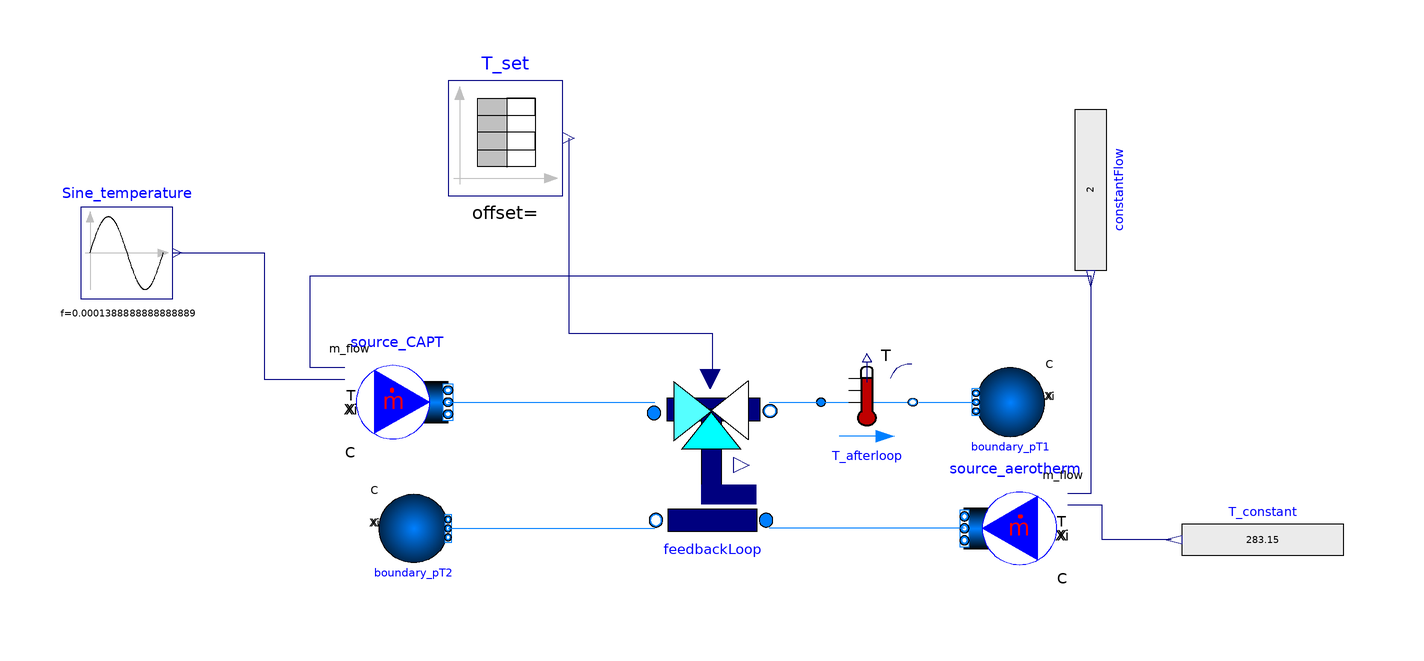

The component connection diagram of the Modelica model below, drawn from its own Placement and Line annotations.

model LoopForControlledTemperature
  replaceable package Medium = Buildings.Media.Antifreeze.PropyleneGlycolWater(property_T = 220.0, X_a = 0.40);
  Modelica.Blocks.Sources.RealExpression constantFlow(y = 2) "kg/s" annotation(
    Placement(transformation(origin = {80, 51}, extent = {{-14, -7}, {14, 7}}, rotation = -90)));
  Modelica.Blocks.Sources.Sine Sine_temperature(amplitude = 16, f = 1/3600/2, offset = 273.15 + 30) annotation(
    Placement(transformation(origin = {-88, 40}, extent = {{-8, -8}, {8, 8}})));
  Buildings.Fluid.Sources.MassFlowSource_T source_CAPT(redeclare package Medium = Buildings.Media.Antifreeze.PropyleneGlycolWater(X_a = 0.40, property_T = 293.15) "Propylene glycol water, 40% mass fraction", nPorts = 1, use_T_in = true, use_m_flow_in = true) annotation(
    Placement(transformation(origin = {-40, 14}, extent = {{-8, -8}, {8, 8}})));
  Buildings.Fluid.Sources.MassFlowSource_T source_aerotherm(redeclare package Medium = Buildings.Media.Antifreeze.PropyleneGlycolWater(X_a = 0.40, property_T = 293.15) "Propylene glycol water, 40% mass fraction", nPorts = 1, use_T_in = true, use_m_flow_in = true) annotation(
    Placement(transformation(origin = {66, -8}, extent = {{8, -8}, {-8, 8}})));
  Buildings.Fluid.Sources.Boundary_pT boundary_pT1(redeclare package Medium = Buildings.Media.Antifreeze.PropyleneGlycolWater(X_a = 0.40, property_T = 293.15) "Propylene glycol water, 40% mass fraction", nPorts = 1) annotation(
    Placement(transformation(origin = {66, 14}, extent = {{-6, -6}, {6, 6}}, rotation = 180)));
  Buildings.Fluid.Sources.Boundary_pT boundary_pT2(redeclare package Medium = Buildings.Media.Antifreeze.PropyleneGlycolWater(X_a = 0.40, property_T = 293.15) "Propylene glycol water, 40% mass fraction", nPorts = 1) annotation(
    Placement(transformation(origin = {-38, -8}, extent = {{6, -6}, {-6, 6}}, rotation = -180)));
  FeedbackLoop feedbackLoop(redeclare package Medium = Buildings.Media.Antifreeze.PropyleneGlycolWater(X_a = 0.40, property_T = 293.15) "Propylene glycol water, 40% mass fraction", Ti = 50, controllerType = Modelica.Blocks.Types.SimpleController.PID) annotation(
    Placement(transformation(origin = {14, 2}, extent = {{-12, -20}, {12, 20}})));
  Modelica.Blocks.Sources.RealExpression T_constant(y = 273.15 + 10) "kg/s" annotation(
    Placement(transformation(origin = {110, -10}, extent = {{14, -7}, {-14, 7}}, rotation = -0)));
  Modelica.Blocks.Sources.TimeTable T_set(table = [0, 273.15 + 15; 3600, 273.15 + 20; 7200, 273.15 + 10]) annotation(
    Placement(transformation(origin = {-22, 60}, extent = {{-10, -10}, {10, 10}})));
  Buildings.Fluid.Sensors.TemperatureTwoPort T_afterloop(redeclare package Medium = Medium, T_start = 293.15, m_flow_nominal = 1) annotation(
    Placement(transformation(origin = {82.4546, 13.4616}, extent = {{-49.4546, -6.46153}, {-33.4546, 7.53844}})));
equation
  connect(source_CAPT.ports[1], feedbackLoop.port_source_in) annotation(
    Line(points = {{-32, 14}, {4, 14}}, color = {0, 127, 255}));
  connect(source_aerotherm.ports[1], feedbackLoop.port_sink_in) annotation(
    Line(points = {{58, -8}, {24, -8}}, color = {0, 127, 255}));
  connect(boundary_pT2.ports[1], feedbackLoop.port_source_out) annotation(
    Line(points = {{-32, -8}, {4, -8}}, color = {0, 127, 255}));
  connect(Sine_temperature.y, source_CAPT.T_in) annotation(
    Line(points = {{-80, 40}, {-64, 40}, {-64, 18}, {-50, 18}}, color = {0, 0, 127}));
  connect(source_CAPT.m_flow_in, constantFlow.y) annotation(
    Line(points = {{-50, 20}, {-56, 20}, {-56, 36}, {80, 36}}, color = {0, 0, 127}));
  connect(constantFlow.y, source_aerotherm.m_flow_in) annotation(
    Line(points = {{80, 36}, {80, -2}, {76, -2}}, color = {0, 0, 127}));
  connect(T_set.y, feedbackLoop.T_set) annotation(
    Line(points = {{-11, 60}, {-11, 26}, {14, 26}, {14, 18}}, color = {0, 0, 127}));
  connect(feedbackLoop.port_sink_out, T_afterloop.port_a) annotation(
    Line(points = {{24, 14}, {34, 14}}, color = {0, 127, 255}));
  connect(T_afterloop.port_b, boundary_pT1.ports[1]) annotation(
    Line(points = {{50, 14}, {60, 14}}, color = {0, 127, 255}));
  connect(T_constant.y, source_aerotherm.T_in) annotation(
    Line(points = {{94, -10}, {82, -10}, {82, -4}, {76, -4}}, color = {0, 0, 127}));
  annotation(
    Documentation(info = "
<html>
<h4>Example_Feedback</h4>
<p>
This example demonstrates the use of the <b>FeedbackLoop</b> model to regulate 
the outlet temperature of a hydraulic system using a PI controller and a 
three-way valve.
</p>

<h5>Description</h5>
<p>
Two variable-temperature sources are connected through the <code>FeedbackLoop</code>:
<ul>
  <li><b>source_CAPT</b>: provides a sine-varying inlet temperature,</li>
  <li><b>source_aerotherm</b>: provides a secondary time-varying inlet temperature.</li>
</ul>
A fixed mass flow rate is imposed for both sources using <code>constantFlow</code>. 
The <code>FeedbackLoop</code> compares the measured outlet temperature with a 
time-varying setpoint <code>T_set</code> (expressed in Kelvin). The PI controller 
adjusts the three-way valve position to maintain the desired outlet temperature.
</p>

<h5>Setpoint</h5>
<p>
The setpoint <code>T_set</code> is defined in Kelvin. In this case study it can 
be constant (e.g. 283.15 K = 10 °C) or time-dependent (e.g. using a 
<code>Step</code> or <code>TimeTable</code> source). Changing the setpoint 
illustrates the response of the control loop:
<ul>
  <li>When <code>T_set</code> is lower than the measured outlet temperature, 
      the valve reduces the contribution of the hotter source.</li>
  <li>When <code>T_set</code> is higher, the valve increases the contribution 
      of the hotter source.</li>
</ul>
</p>

<h5>Experiment setup</h5>
<p>
The simulation runs for 7200 s (2 hours) with a fixed output interval of 60 s.
The setpoint and the source temperatures vary over time, showing how the 
<code>FeedbackLoop</code> maintains the outlet temperature close to its target.
</p>
</html>
    "),
    Icon(graphics = {Polygon(lineColor = {0, 0, 255}, fillColor = {0, 128, 255}, pattern = LinePattern.None, fillPattern = FillPattern.Solid, points = {{-34, 56}, {70, 0}, {-32, -58}, {-34, 56}}), Ellipse(lineColor = {0, 128, 255}, fillColor = {255, 255, 255}, fillPattern = FillPattern.Solid, extent = {{-96, -100}, {104, 100}}), Polygon(lineColor = {0, 0, 255}, fillColor = {0, 128, 255}, pattern = LinePattern.None, fillPattern = FillPattern.Solid, points = {{-34, 56}, {70, 0}, {-32, -58}, {-34, 56}})}, coordinateSystem(extent = {{-100, -100}, {100, 100}})),
    Diagram(coordinateSystem(extent = {{-100, 100}, {140, -40}})),
    experiment(StartTime = 0, StopTime = 7200, Tolerance = 1e-06, Interval = 60),
    __OpenModelica_commandLineOptions = "--matchingAlgorithm=PFPlusExt --indexReductionMethod=dynamicStateSelection -d=initialization,NLSanalyticJacobian -d=aliasConflicts -d=aliasConflicts -d=aliasConflicts -d=aliasConflicts -d=aliasConflicts -d=aliasConflicts -d=aliasConflicts",
    __OpenModelica_simulationFlags(lv = "LOG_STDOUT,LOG_ASSERT,LOG_STATS", s = "dassl", variableFilter = ".*"));
end LoopForControlledTemperature;